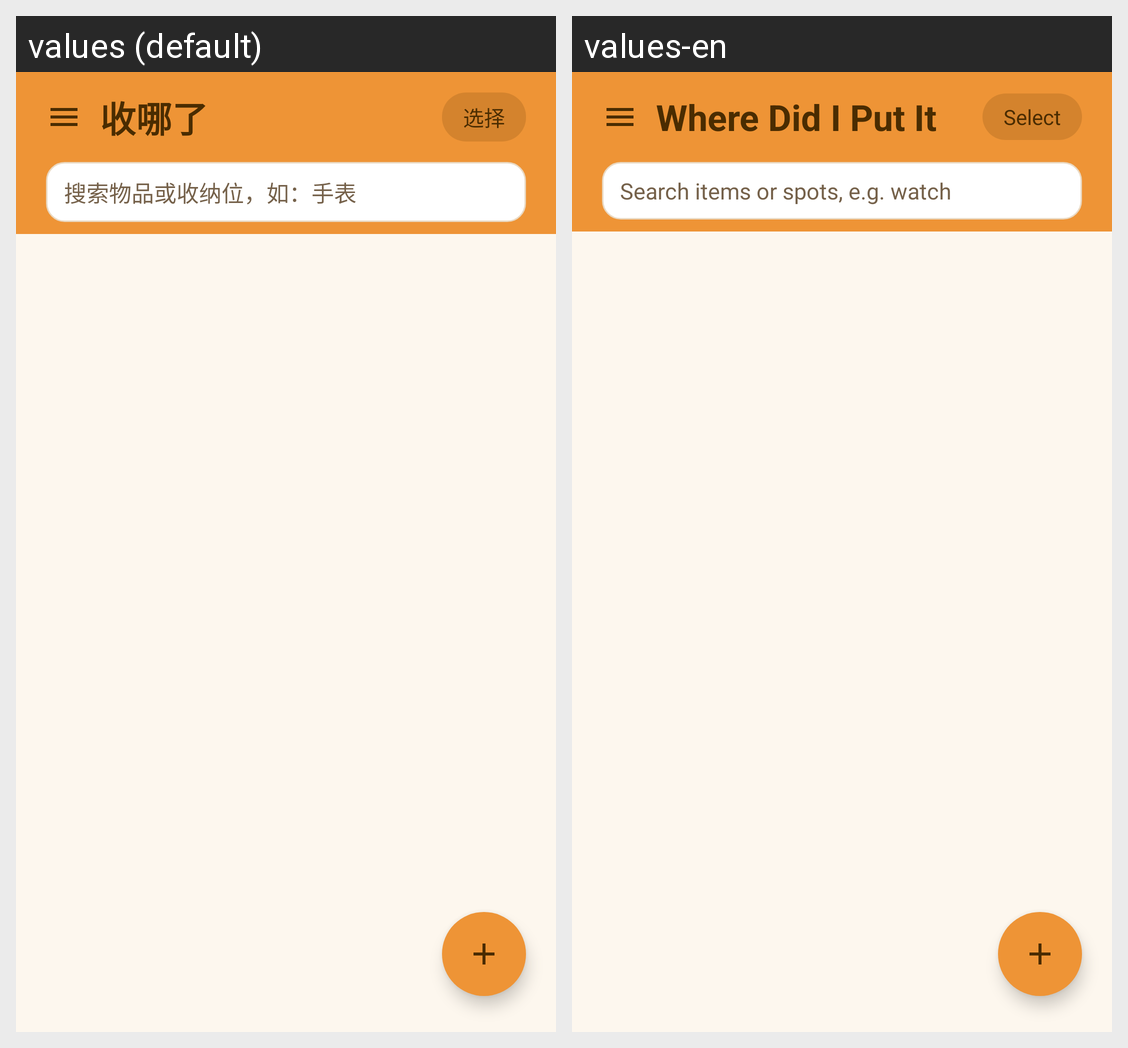

Locale-by-locale string values for the Android screen shown in this grid:
Android screen res/layout/activity_main.xml rendered under 2 locales, left to right: values (default), values-en. Device: Nexus 5 (rendered at 1080×1920; each locale shown at half size, 540×960, under a caption strip naming it); theme AppTheme.
Strings drawn on this screen, with the default value and each locale's value (text and hints the layout hard-codes, and strings that could not be matched under every locale, appear in the picture but are not listed):

app_name
  values: 收哪了
  values-en: Where Did I Put It

select
  values: 选择
  values-en: Select

search_hint
  values: 搜索物品或收纳位，如：手表
  values-en: Search items or spots, e.g. watch
